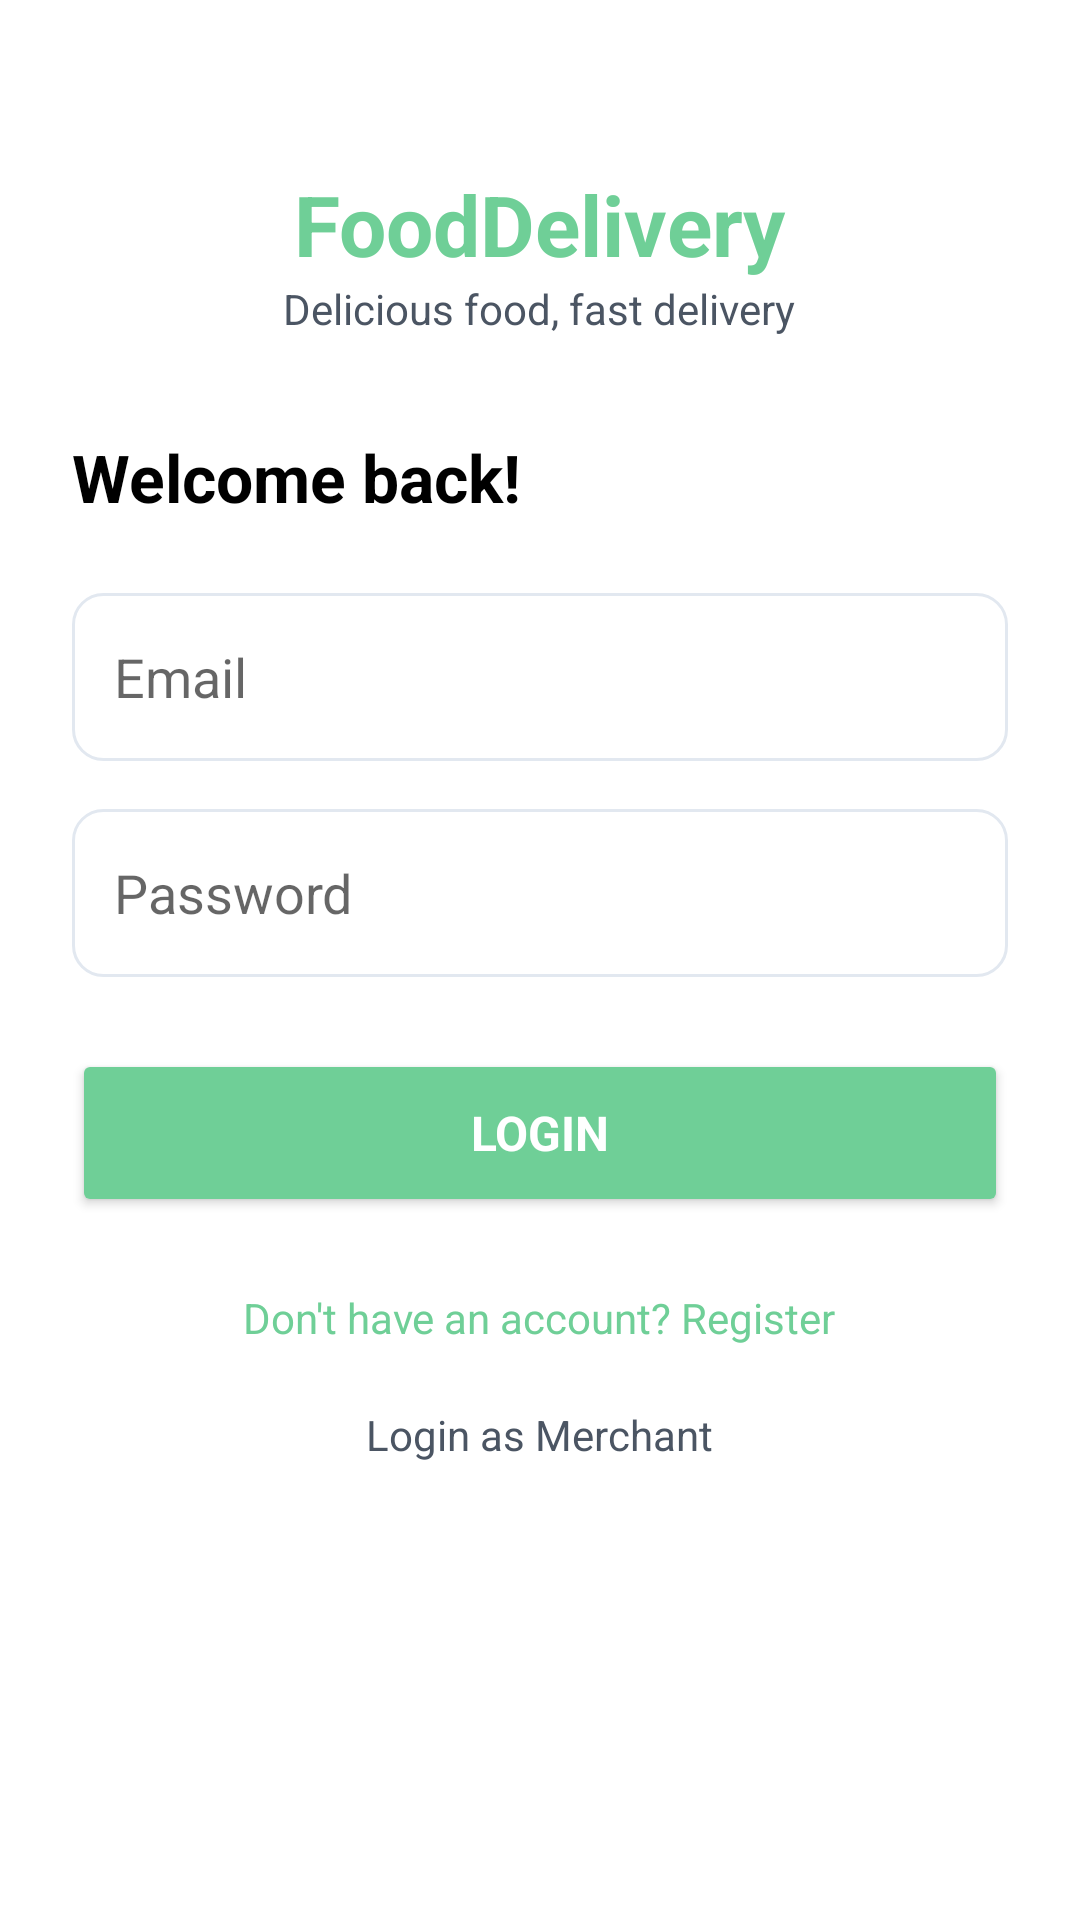

Write the Android layout XML for this screen, with the resource values it uses.
<!-- AndroidManifest.xml: application theme Theme.FoodDeliveryApp -->
<!-- res/layout/activity_auth.xml -->
<?xml version="1.0" encoding="utf-8"?>
<ScrollView xmlns:android="http://schemas.android.com/apk/res/android"
    android:layout_width="match_parent"
    android:layout_height="match_parent"
    android:background="@color/background">

    <LinearLayout
        android:layout_width="match_parent"
        android:layout_height="wrap_content"
        android:orientation="vertical"
        android:padding="24dp">

        
        <TextView
            android:layout_width="wrap_content"
            android:layout_height="wrap_content"
            android:text="@string/app_name"
            android:textSize="28sp"
            android:textStyle="bold"
            android:textColor="@color/primary"
            android:layout_gravity="center_horizontal"
            android:layout_marginTop="32dp" />

        <TextView
            android:layout_width="wrap_content"
            android:layout_height="wrap_content"
            android:text="@string/app_tagline"
            android:textSize="14sp"
            android:textColor="@color/text_secondary"
            android:layout_gravity="center_horizontal"
            android:layout_marginBottom="32dp" />

        
        <LinearLayout
            android:id="@+id/layoutLogin"
            android:layout_width="match_parent"
            android:layout_height="wrap_content"
            android:orientation="vertical">

            <TextView android:layout_width="wrap_content" android:layout_height="wrap_content"
                android:text="Welcome back!" android:textSize="22sp"
                android:textStyle="bold" android:textColor="@color/text_primary"
                android:layout_marginBottom="24dp" />

            <EditText android:id="@+id/etLoginEmail"
                android:layout_width="match_parent" android:layout_height="56dp"
                android:hint="Email" android:inputType="textEmailAddress"
                android:background="@drawable/edittext_background"
                android:padding="14dp" android:layout_marginBottom="16dp" />

            <EditText android:id="@+id/etLoginPassword"
                android:layout_width="match_parent" android:layout_height="56dp"
                android:hint="Password" android:inputType="textPassword"
                android:background="@drawable/edittext_background"
                android:padding="14dp" android:layout_marginBottom="24dp" />

            <Button android:id="@+id/btnLogin"
                android:layout_width="match_parent" android:layout_height="56dp"
                android:text="@string/login"
                android:backgroundTint="@color/primary"
                android:textColor="@color/white"
                android:textSize="16sp" android:textStyle="bold" />

            <TextView android:id="@+id/tvGoRegister"
                android:layout_width="wrap_content" android:layout_height="wrap_content"
                android:text="@string/no_account"
                android:textColor="@color/primary"
                android:layout_gravity="center_horizontal"
                android:layout_marginTop="16dp"
                android:padding="8dp" />

            <TextView android:id="@+id/tvMerchantLogin"
                android:layout_width="wrap_content" android:layout_height="wrap_content"
                android:text="@string/login_as_merchant"
                android:textColor="@color/text_secondary"
                android:layout_gravity="center_horizontal"
                android:layout_marginTop="4dp"
                android:padding="8dp" />
        </LinearLayout>

        
        <LinearLayout
            android:id="@+id/layoutRegister"
            android:layout_width="match_parent"
            android:layout_height="wrap_content"
            android:orientation="vertical"
            android:visibility="gone">

            <TextView android:layout_width="wrap_content" android:layout_height="wrap_content"
                android:text="Create account" android:textSize="22sp"
                android:textStyle="bold" android:textColor="@color/text_primary"
                android:layout_marginBottom="24dp" />

            <EditText android:id="@+id/etRegName"
                android:layout_width="match_parent" android:layout_height="56dp"
                android:hint="Full Name" android:inputType="textPersonName"
                android:background="@drawable/edittext_background"
                android:padding="14dp" android:layout_marginBottom="16dp" />

            <EditText android:id="@+id/etRegEmail"
                android:layout_width="match_parent" android:layout_height="56dp"
                android:hint="Email" android:inputType="textEmailAddress"
                android:background="@drawable/edittext_background"
                android:padding="14dp" android:layout_marginBottom="16dp" />

            <EditText android:id="@+id/etRegPhone"
                android:layout_width="match_parent" android:layout_height="56dp"
                android:hint="Phone Number" android:inputType="phone"
                android:background="@drawable/edittext_background"
                android:padding="14dp" android:layout_marginBottom="16dp" />

            <EditText android:id="@+id/etRegAddress"
                android:layout_width="match_parent" android:layout_height="56dp"
                android:hint="Address" android:inputType="textPostalAddress"
                android:background="@drawable/edittext_background"
                android:padding="14dp" android:layout_marginBottom="16dp" />

            <EditText android:id="@+id/etRegPassword"
                android:layout_width="match_parent" android:layout_height="56dp"
                android:hint="Password" android:inputType="textPassword"
                android:background="@drawable/edittext_background"
                android:padding="14dp" android:layout_marginBottom="16dp" />

            <EditText android:id="@+id/etRegConfirmPassword"
                android:layout_width="match_parent" android:layout_height="56dp"
                android:hint="Confirm Password" android:inputType="textPassword"
                android:background="@drawable/edittext_background"
                android:padding="14dp" android:layout_marginBottom="16dp" />

            <TextView
                android:layout_width="match_parent"
                android:layout_height="wrap_content"
                android:text="I want to sign up as:"
                android:textSize="16sp"
                android:textColor="@color/text_secondary"
                android:layout_marginBottom="8dp"/>

            <RadioGroup
                android:id="@+id/rgRole"
                android:layout_width="match_parent"
                android:layout_height="wrap_content"
                android:orientation="horizontal"
                android:layout_marginBottom="24dp">

                <RadioButton
                    android:id="@+id/rbCustomer"
                    android:layout_width="wrap_content"
                    android:layout_height="wrap_content"
                    android:text="Customer"
                    android:layout_weight="1"
                    android:checked="true"/>

                <RadioButton
                    android:id="@+id/rbMerchant"
                    android:layout_width="wrap_content"
                    android:layout_height="wrap_content"
                    android:text="Merchant"
                    android:layout_weight="1"/>
            </RadioGroup>

            <Button android:id="@+id/btnRegister"
                android:layout_width="match_parent" android:layout_height="56dp"
                android:text="@string/register"
                android:backgroundTint="@color/primary"
                android:textColor="@color/white"
                android:textSize="16sp" android:textStyle="bold" />

            <TextView android:id="@+id/tvGoLogin"
                android:layout_width="wrap_content" android:layout_height="wrap_content"
                android:text="@string/have_account"
                android:textColor="@color/primary"
                android:layout_gravity="center_horizontal"
                android:layout_marginTop="16dp"
                android:padding="8dp" />
        </LinearLayout>

    </LinearLayout>
</ScrollView>
<!-- resources referenced by this layout -->
<resources>
  <color name="background">#FFFFFF</color>
  <color name="primary">#6FCF97</color>
  <color name="text_primary">#000000</color>
  <color name="text_secondary">#4B5563</color>
  <color name="white">#FFFFFF</color>
  <!-- drawable edittext_background (drawable) -->
  <?xml version="1.0" encoding="utf-8"?>
  <shape xmlns:android="http://schemas.android.com/apk/res/android"
      android:shape="rectangle">
      <solid android:color="@color/white" />
      <stroke android:width="1dp" android:color="@color/divider" />
      <corners android:radius="10dp" />
  </shape>
  <string name="app_name">FoodDelivery</string>
  <string name="app_tagline">Delicious food, fast delivery</string>
  <string name="have_account">Already have an account? Login</string>
  <string name="login">Login</string>
  <string name="login_as_merchant">Login as Merchant</string>
  <string name="no_account">Don\'t have an account? Register</string>
  <string name="register">Register</string>
  <style name="Theme.FoodDeliveryApp" parent="Theme.MaterialComponents.Light.NoActionBar">
          <item name="colorPrimary">@color/primary</item>
          <item name="colorPrimaryDark">@color/primary_dark</item>
          <item name="colorAccent">@color/accent</item>
          <item name="android:colorBackground">@color/background</item>
          <item name="android:windowBackground">@color/background</item>
          <item name="android:statusBarColor">@color/primary</item>
          <item name="android:navigationBarColor">@color/white</item>
          <item name="android:fontFamily">sans-serif</item>
      </style>
  <color name="divider">#E2E8F0</color>
  <color name="primary_dark">#A2CDB3</color>
  <color name="accent">#FEB9C8</color>
</resources>
